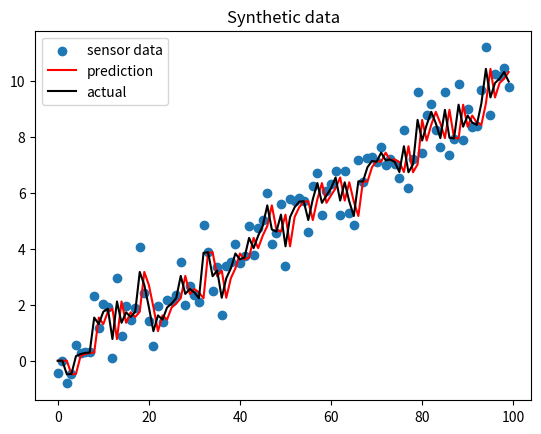

This figure's Python source:
import numpy as np
import matplotlib.pyplot as plt



timesteps = 100
arrayshape = (timesteps, )

#create synthetic data
pure = np.linspace(0,10,timesteps)
noise = np.random.normal(0,1,timesteps)

signal = pure + noise

plt.scatter(range(100), signal, label = 'sensor data')
plt.title("Synthetic data")



#create filter
#state vector (estimate)
x = np.zeros(arrayshape)
xpred = np.zeros(arrayshape)

#covariance matrix (unceratainty)
P = np.zeros(arrayshape)

#State transition model
F = 1
#control input
B = 0
#control vector
u = 0
#Noise covariance
Q = 1
#Measurement covariance
R = 1
#Sensor model
H = 1
  

#prediction 
def predict(x,P,t):
    #State prediction
    x_pred = F*x[t-1] + B*u
    #Covariance prediciton
    P_pred = F*P[t-1]*F + Q

    return x_pred, P_pred

#measurement update
def update(x_pred,P_pred,z,t):
    #Innovation
    y = z-H*x_pred
    #Innovation Covariance
    S = H*P_pred*H + R
    #Kalman Gain
    K = (P_pred*H)/S
    #State update
    x = x_pred + K*y
    #Covariance Update
    P = P_pred - K*(H*P_pred)


    return x, P



for i in range(1, timesteps):
    #predict
    x_pred, P_pred = predict(x, P,i)
    xpred[i] = x_pred
    #update
    x[i], P[i] = update(x_pred,P_pred,signal[i],i)



#visualize
plt.plot(xpred, color='red', label = 'prediction')
plt.plot(x, color = 'black', label = 'actual')
plt.legend()
plt.show()


